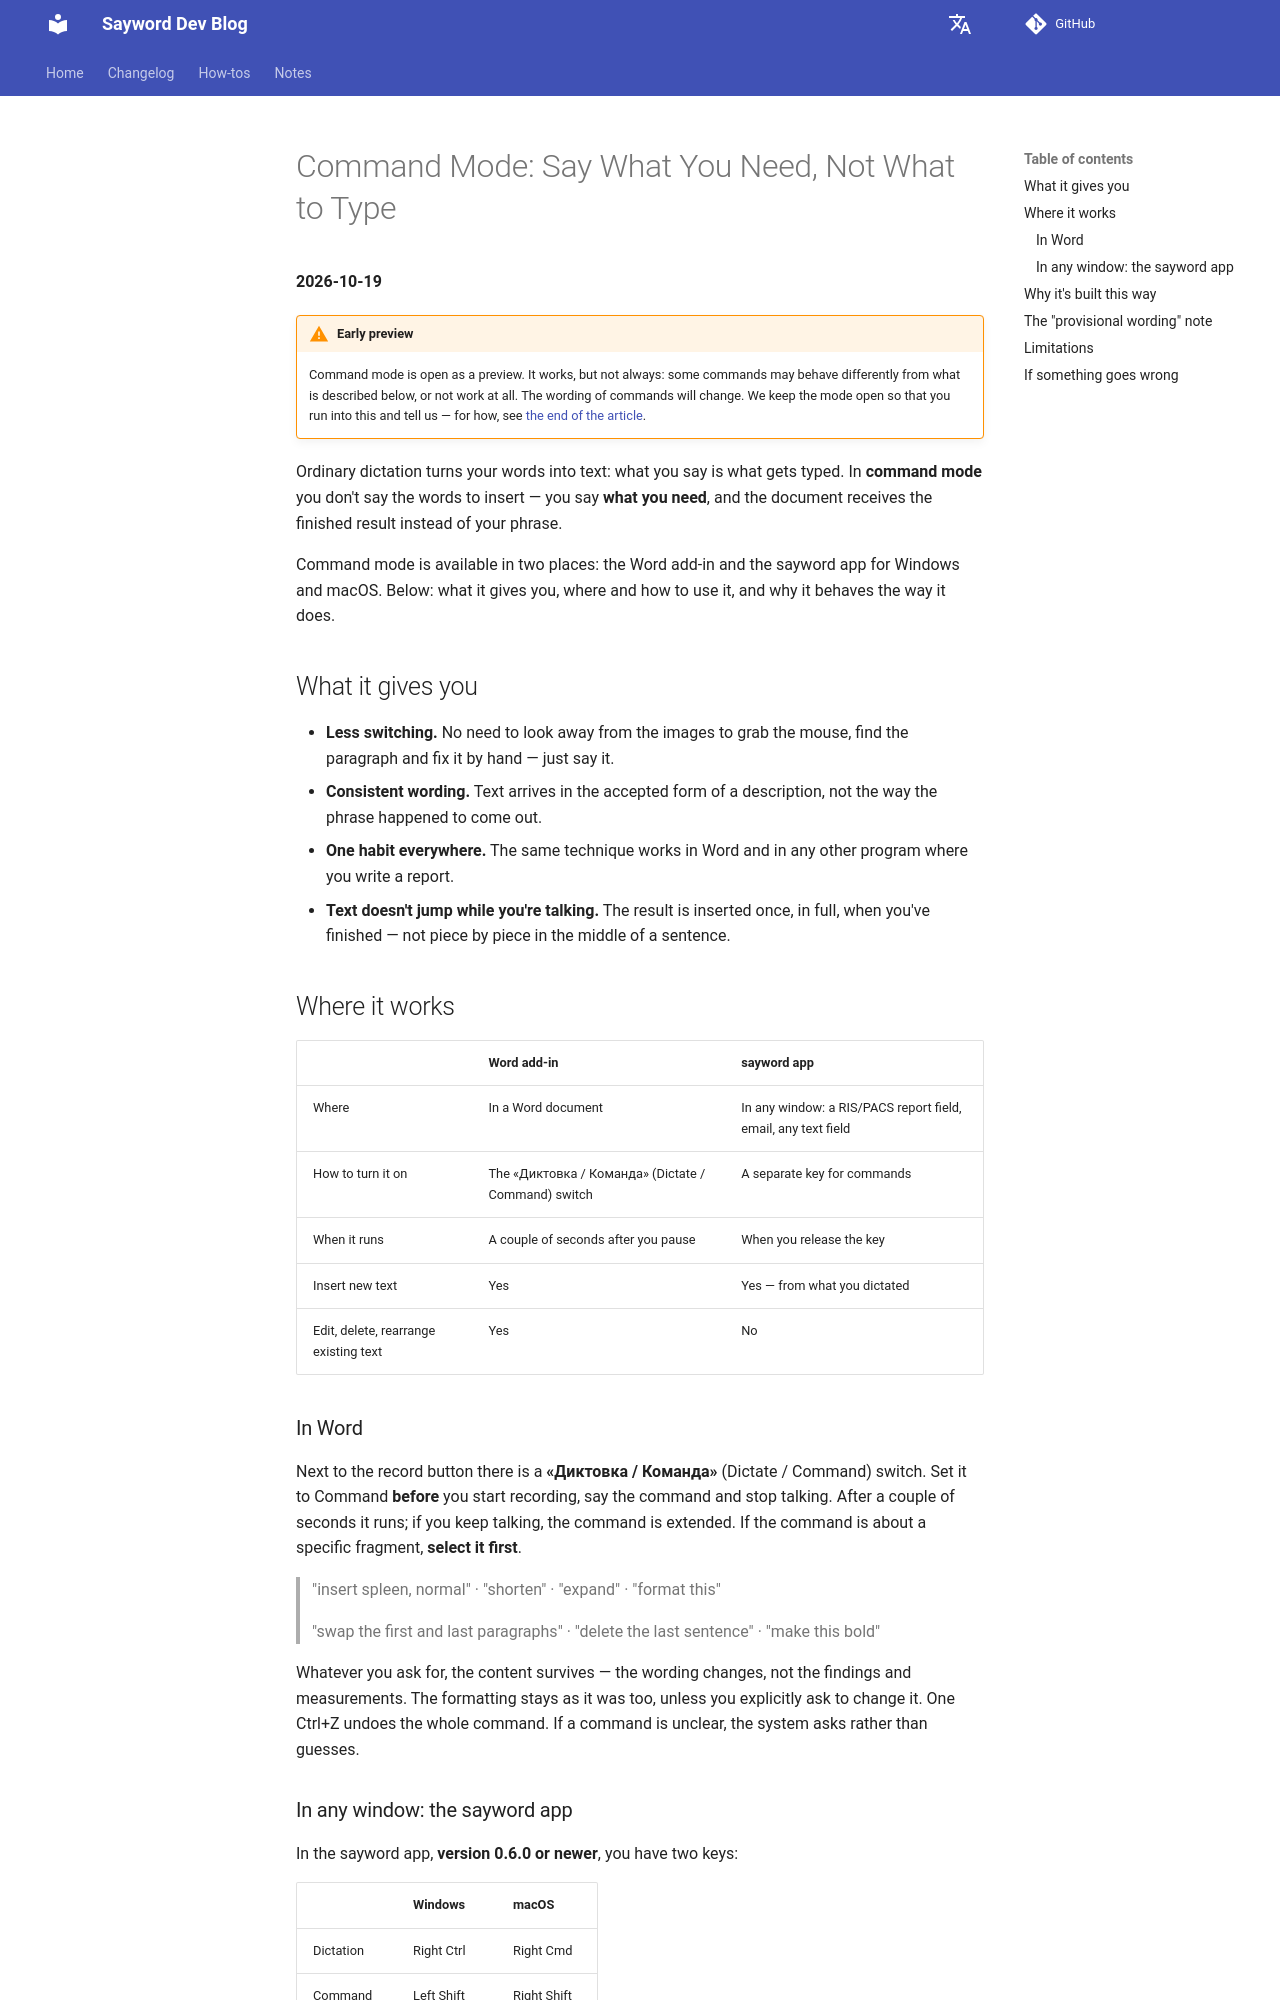

repository: medassistant-net/sayword · page: notes/2026-10-19-command-mode-overview/index.html · generator: mkdocs

# Command Mode: Say What You Need, Not What to Type

**2026-10-19**

!!! warning "Early preview"

    Command mode is open as a preview. It works, but not always: some commands may behave
    differently from what is described below, or not work at all. The wording of commands will
    change. We keep the mode open so that you run into this and tell us — for how, see [the end
    of the article](#if-something-goes-wrong).

Ordinary dictation turns your words into text: what you say is what gets typed. In **command
mode** you don't say the words to insert — you say **what you need**, and the document receives
the finished result instead of your phrase.

Command mode is available in two places: the Word add-in and the sayword app for Windows and
macOS. Below: what it gives you, where and how to use it, and why it behaves the way it does.

## What it gives you

- **Less switching.** No need to look away from the images to grab the mouse, find the paragraph
  and fix it by hand — just say it.
- **Consistent wording.** Text arrives in the accepted form of a description, not the way the
  phrase happened to come out.
- **One habit everywhere.** The same technique works in Word and in any other program where you
  write a report.
- **Text doesn't jump while you're talking.** The result is inserted once, in full, when you've
  finished — not piece by piece in the middle of a sentence.

## Where it works

| | Word add-in | sayword app |
|---|---|---|
| Where | In a Word document | In any window: a RIS/PACS report field, email, any text field |
| How to turn it on | The «Диктовка / Команда» (Dictate / Command) switch | A separate key for commands |
| When it runs | A couple of seconds after you pause | When you release the key |
| Insert new text | Yes | Yes — from what you dictated |
| Edit, delete, rearrange existing text | Yes | No |

### In Word

Next to the record button there is a **«Диктовка / Команда»** (Dictate / Command) switch. Set it to
Command
**before** you start recording, say the command and stop talking. After a couple of seconds it
runs; if you keep talking, the command is extended. If the command is about a specific
fragment, **select it first**.

> "insert spleen, normal" · "shorten" · "expand" · "format this"
>
> "swap the first and last paragraphs" · "delete the last sentence" · "make this bold"

Whatever you ask for, the content survives — the wording changes, not the findings and
measurements. The formatting stays as it was too, unless you explicitly ask to change it. One
Ctrl+Z undoes the whole command. If a command is unclear, the system asks rather than guesses.
